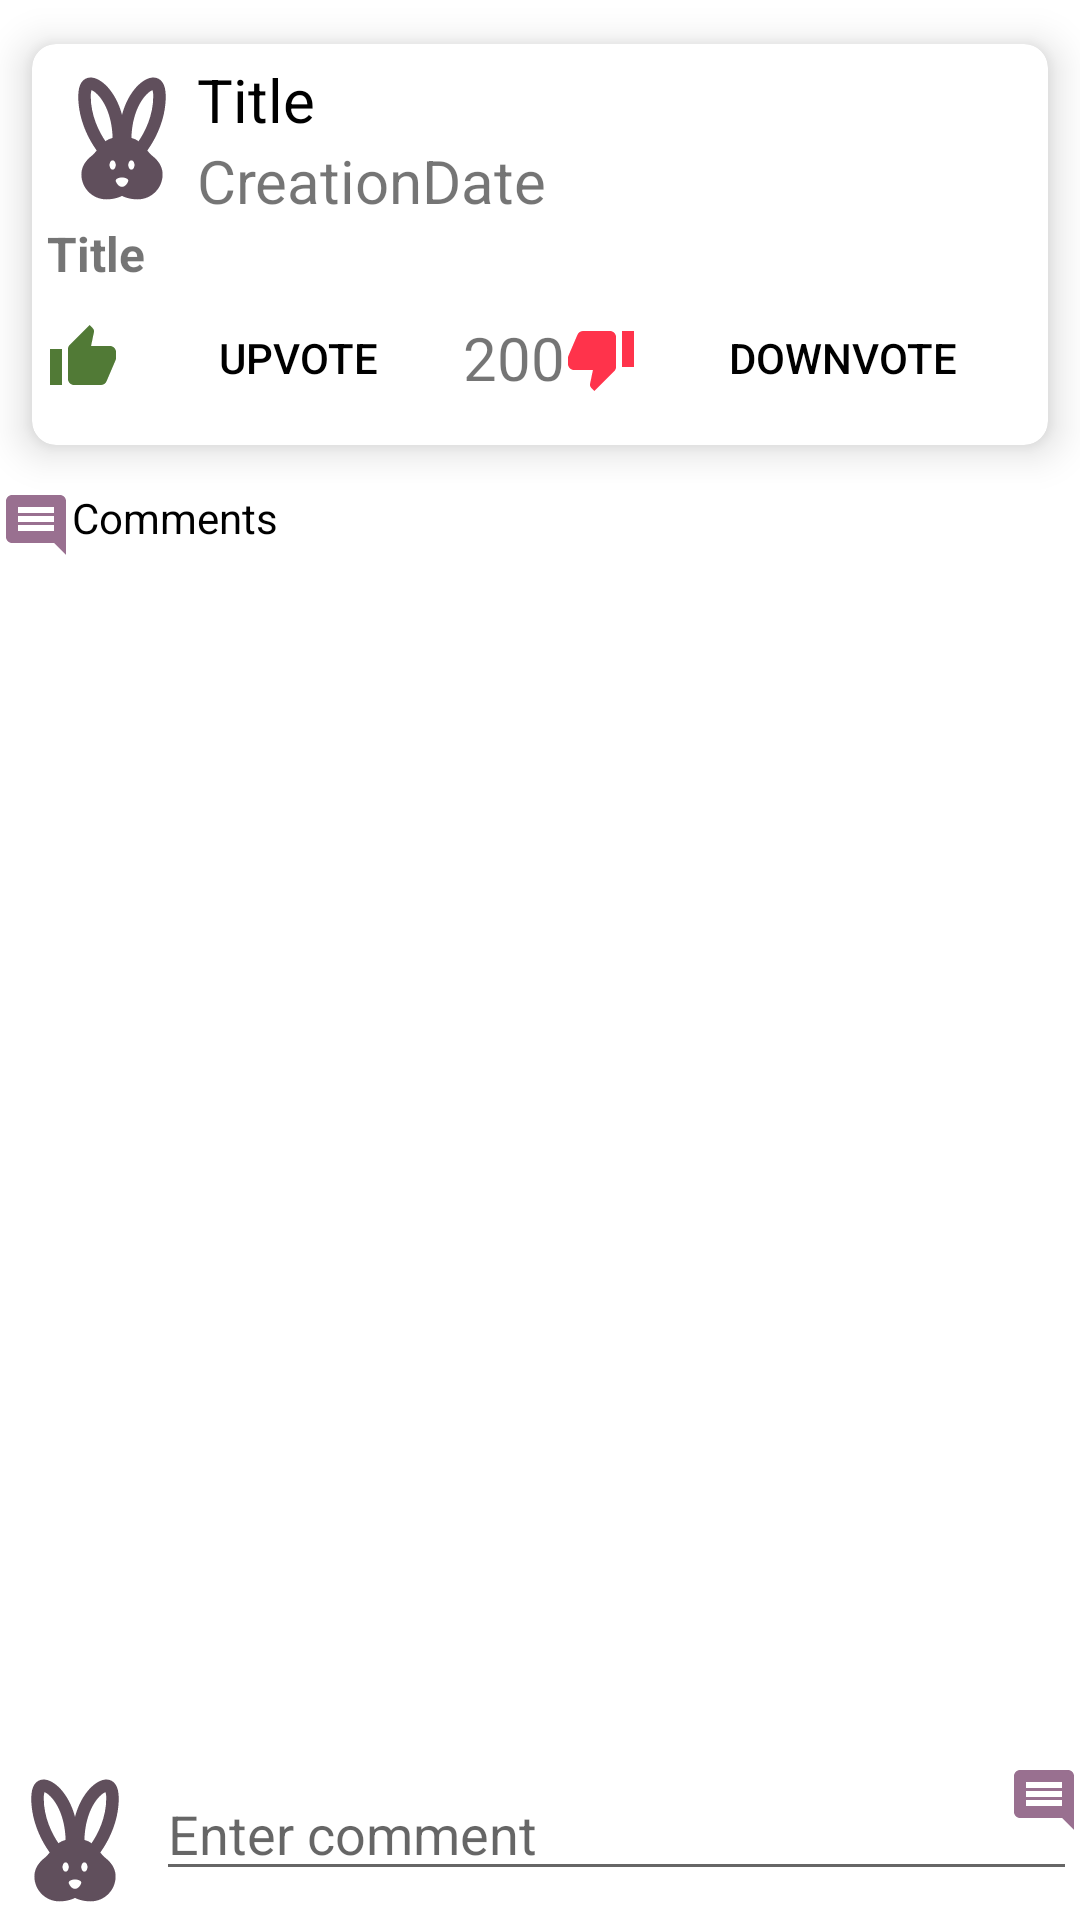

Layout XML and referenced resources for this Android screen:
<!-- AndroidManifest.xml: application theme Theme.RedditAdroid -->
<!-- res/layout/activity_post.xml -->
<?xml version="1.0" encoding="utf-8"?>
<RelativeLayout xmlns:android="http://schemas.android.com/apk/res/android"
    xmlns:app="http://schemas.android.com/apk/res-auto"
    xmlns:tools="http://schemas.android.com/tools"
    android:layout_width="match_parent"
    android:layout_height="match_parent"
    tools:context=".PostActivity">

    <androidx.core.widget.NestedScrollView
        android:layout_above="@+id/relative"
        android:layout_width="match_parent"
        android:layout_height="match_parent">

        <LinearLayout
            android:layout_width="wrap_content"
            android:layout_height="wrap_content"
            android:orientation="vertical">

            <androidx.cardview.widget.CardView xmlns:android="http://schemas.android.com/apk/res/android"
                xmlns:app="http://schemas.android.com/apk/res-auto"
                android:layout_width="match_parent"
                android:layout_height="wrap_content"
                app:cardCornerRadius="8dp"
                app:cardElevation="8dp"
                app:cardUseCompatPadding="true"
                app:contentPadding="5dp">

                <LinearLayout
                    android:layout_width="match_parent"
                    android:layout_height="wrap_content"
                    android:orientation="vertical">

                    <LinearLayout
                        android:layout_width="match_parent"
                        android:layout_height="wrap_content"
                        android:gravity="center_vertical"
                        android:orientation="horizontal">

                        <ImageView
                            android:layout_width="50dp"
                            android:layout_height="50dp"
                            android:scaleType="centerCrop"
                            android:src="@drawable/rebbitlogo" />

                        <LinearLayout
                            android:layout_width="0dp"
                            android:layout_height="wrap_content"
                            android:layout_weight="1"
                            android:orientation="vertical">

                            <TextView
                                android:id="@+id/postTitle"
                                android:layout_width="wrap_content"
                                android:layout_height="wrap_content"
                                android:text="Title"
                                android:textColor="@color/black"
                                android:textSize="20sp" />

                            <TextView
                                android:id="@+id/creationDate"
                                android:layout_width="wrap_content"
                                android:layout_height="wrap_content"
                                android:text="CreationDate"
                                android:textSize="20sp" />

                        </LinearLayout>


                    </LinearLayout>

                    <TextView
                        android:id="@+id/postText"
                        android:layout_width="match_parent"
                        android:layout_height="wrap_content"
                        android:text="Title"
                        android:textSize="16sp"
                        android:textStyle="bold" />

                    <LinearLayout
                        android:layout_width="match_parent"
                        android:layout_height="wrap_content"
                        android:gravity="center"
                        android:orientation="horizontal">

                        <Button
                            android:id="@+id/btnUpvote"
                            android:layout_width="wrap_content"
                            android:layout_height="wrap_content"
                            android:layout_weight="1"
                            android:background="@android:color/transparent"
                            android:drawableLeft="@drawable/like"
                            android:drawablePadding="5dp"
                            android:text="UPVOTE"
                            android:textColor="@color/black" />

                        <TextView
                            android:id="@+id/reaction"
                            android:layout_width="wrap_content"
                            android:layout_height="wrap_content"
                            android:text="200"
                            android:textSize="20sp" />

                        <Button
                            android:id="@+id/downVote"
                            android:layout_width="wrap_content"
                            android:layout_height="wrap_content"
                            android:layout_weight="1"
                            android:background="@android:color/transparent"
                            android:drawableLeft="@drawable/dislike"
                            android:drawablePadding="5dp"
                            android:text="DOWNVOTE"
                            android:textColor="@color/black" />


                    </LinearLayout>
                </LinearLayout>
            </androidx.cardview.widget.CardView>

            <TextView
                android:layout_width="match_parent"
                android:layout_height="wrap_content"
                android:drawableLeft="@drawable/send"
                android:text="Comments"
                android:textColor="@color/black" />

            <androidx.recyclerview.widget.RecyclerView
                android:id="@+id/commentsView"
                android:layout_width="408dp"
                android:layout_height="371dp"/>


        </LinearLayout>

    </androidx.core.widget.NestedScrollView>
    <RelativeLayout
        android:id="@+id/relative"
        android:layout_width="match_parent"
        android:layout_height="wrap_content"
        android:layout_alignParentBottom="true">

        <ImageView
            android:id="@+id/imgLogo"
            android:layout_width="50dp"
            android:layout_height="50dp"
            android:layout_marginTop="1dp"
            android:layout_marginEnd="1dp"
            android:layout_marginBottom="1dp"
            android:src="@drawable/rebbitlogo" />

        <EditText
            android:id="@+id/commentText"
            android:layout_width="match_parent"
            android:layout_height="wrap_content"
            android:layout_marginStart="1dp"
            android:layout_marginTop="1dp"
            android:layout_marginEnd="1dp"
            android:layout_marginBottom="1dp"
            android:layout_toEndOf="@+id/imgLogo"
            android:hint="Enter comment" />
        <ImageButton
            android:layout_width="wrap_content"
            android:layout_height="wrap_content"
            android:src="@drawable/send"
            android:id="@+id/sendComment"
            android:layout_alignParentEnd="true"
            android:background="@null"
            android:layout_alignParentRight="true"/>
    </RelativeLayout>

</RelativeLayout>
<!-- resources referenced by this layout -->
<resources>
  <!-- drawable dislike (drawable-anydpi) -->
  <vector xmlns:android="http://schemas.android.com/apk/res/android"
      android:width="24dp"
      android:height="24dp"
      android:viewportWidth="24"
      android:viewportHeight="24"
      android:tint="#FF001D"
      android:alpha="0.8">
    <path
        android:fillColor="@android:color/white"
        android:pathData="M15,3L6,3c-0.83,0 -1.54,0.5 -1.84,1.22l-3.02,7.05c-0.09,0.23 -0.14,0.47 -0.14,0.73v2c0,1.1 0.9,2 2,2h6.31l-0.95,4.57 -0.03,0.32c0,0.41 0.17,0.79 0.44,1.06L9.83,23l6.59,-6.59c0.36,-0.36 0.58,-0.86 0.58,-1.41L17,5c0,-1.1 -0.9,-2 -2,-2zM19,3v12h4L23,3h-4z"/>
  </vector>
  <!-- drawable like (drawable-anydpi) -->
  <vector xmlns:android="http://schemas.android.com/apk/res/android"
      android:width="24dp"
      android:height="24dp"
      android:viewportWidth="24"
      android:viewportHeight="24"
      android:tint="#255803"
      android:alpha="0.8">
    <path
        android:fillColor="@android:color/white"
        android:pathData="M1,21h4L5,9L1,9v12zM23,10c0,-1.1 -0.9,-2 -2,-2h-6.31l0.95,-4.57 0.03,-0.32c0,-0.41 -0.17,-0.79 -0.44,-1.06L14.17,1 7.59,7.59C7.22,7.95 7,8.45 7,9v10c0,1.1 0.9,2 2,2h9c0.83,0 1.54,-0.5 1.84,-1.22l3.02,-7.05c0.09,-0.23 0.14,-0.47 0.14,-0.73v-2z"/>
  </vector>
  <!-- drawable rebbitlogo (drawable-anydpi) -->
  <vector xmlns:android="http://schemas.android.com/apk/res/android"
      android:width="24dp"
      android:height="24dp"
      android:viewportWidth="24"
      android:viewportHeight="24"
      android:tint="#382233"
      android:alpha="0.8">
    <path
        android:fillColor="@android:color/white"
        android:pathData="M16.84,14.52c-0.26,-0.19 -0.62,-0.63 -0.79,-0.84C17.24,12.01 19,8.87 19,5c0,-1.95 -0.74,-3 -2,-3c-1.54,0 -3.96,2.06 -5,5.97C10.96,4.06 8.54,2 7,2C5.74,2 5,3.05 5,5c0,3.87 1.76,7.01 2.95,8.68c-0.17,0.21 -0.53,0.65 -0.79,0.84c-0.5,0.41 -1.66,1.37 -1.66,2.98c0,2.21 1.79,4 4,4c1.55,0 2.5,-0.56 2.5,-0.56s0.95,0.56 2.5,0.56c2.21,0 4,-1.79 4,-4C18.5,15.89 17.34,14.93 16.84,14.52zM9.35,12.2C8.34,10.7 7,8.12 7,5c0,-0.49 0.06,-0.8 0.12,-0.97c0.94,0.31 3.24,2.71 3.38,7.64C10.03,11.79 9.66,11.97 9.35,12.2zM10.5,16.75c-0.28,0 -0.5,-0.34 -0.5,-0.75c0,-0.41 0.22,-0.75 0.5,-0.75S11,15.59 11,16C11,16.41 10.78,16.75 10.5,16.75zM12,19.5c-0.55,0 -1,-0.72 -1,-1c0,-0.28 0.45,-0.5 1,-0.5s1,0.22 1,0.5C13,18.78 12.55,19.5 12,19.5zM13.5,16.75c-0.28,0 -0.5,-0.34 -0.5,-0.75c0,-0.41 0.22,-0.75 0.5,-0.75S14,15.59 14,16C14,16.41 13.78,16.75 13.5,16.75zM13.5,11.67c0.14,-4.93 2.44,-7.33 3.38,-7.64C16.94,4.2 17,4.51 17,5c0,3.12 -1.34,5.7 -2.35,7.2C14.34,11.97 13.97,11.79 13.5,11.67z"/>
  </vector>
  <!-- drawable send (drawable-anydpi) -->
  <vector xmlns:android="http://schemas.android.com/apk/res/android"
      android:width="24dp"
      android:height="24dp"
      android:viewportWidth="24"
      android:viewportHeight="24"
      android:tint="#7F4C74"
      android:alpha="0.8"
      android:autoMirrored="true">
    <path
        android:fillColor="@android:color/white"
        android:pathData="M21.99,4c0,-1.1 -0.89,-2 -1.99,-2L4,2c-1.1,0 -2,0.9 -2,2v12c0,1.1 0.9,2 2,2h14l4,4 -0.01,-18zM18,14L6,14v-2h12v2zM18,11L6,11L6,9h12v2zM18,8L6,8L6,6h12v2z"/>
  </vector>
  <style name="Theme.RedditAdroid" parent="Theme.MaterialComponents.DayNight.DarkActionBar">
          
          <item name="colorPrimary">@color/purple_500</item>
          <item name="colorPrimaryVariant">@color/purple_700</item>
          <item name="colorOnPrimary">@color/white</item>
          
          <item name="colorSecondary">@color/teal_200</item>
          <item name="colorSecondaryVariant">@color/teal_700</item>
          <item name="colorOnSecondary">@color/black</item>
          
          <item name="android:statusBarColor" tools:targetApi="l">?attr/colorPrimaryVariant</item>
          
      </style>
  <!-- not gathered from this repository: default colours our renderer supplied (Android Studio template values) -->
  <color name="purple_500">#FF6200EE</color>
  <color name="purple_700">#FF3700B3</color>
  <color name="teal_200">#FF03DAC5</color>
  <color name="teal_700">#FF018786</color>
  <color name="black">#FF000000</color>
  <color name="white">#FFFFFFFF</color>
</resources>
